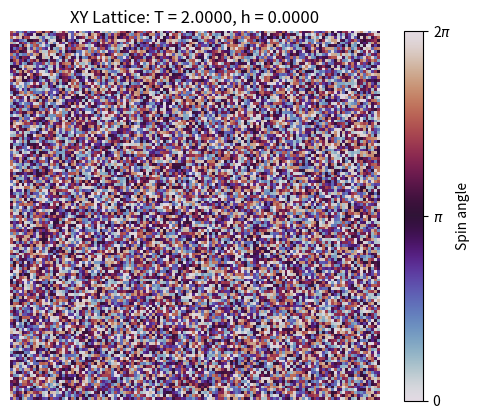

Python code for this plot: (Note: this script raises an exception after producing the figure.)
"""
Created on Sun Apr 20, 2025 @ 4:09 pm
@author: Harrison West, Renn Summersgill
"""

import os
import numpy as np
import matplotlib.pyplot as plt
from matplotlib import animation

pi = np.pi

class lattice():
    def __init__(self, temperature : float = .01, width : int = 128, external_field : float = 0.0) -> None:
        # Assumes coupling constant J = 1
        self.width = width
        self.size = self.width * self.width
        self.h = external_field
        L, N = self.width, self.size
        self.neighbors = {i : ((i//L)*L + (i+1)%L, (i+L)%N, (i//L)*L + (i-1)%L, (i-L)%N) for i in list(range(N))}
        self.spins = np.random.uniform(0, 2*pi, self.size)
        self.temperature = temperature

        self.fig, self.ax = plt.subplots()
        self.im = plt.imshow(self.spins.reshape(self.width, self.width), cmap = 'twilight',
                             vmin = 0, vmax = 2*pi,
                             interpolation = 'nearest')
        plt.title('XY Lattice: T = %.4f, h = %.4f' % (temperature, external_field))
        plt.colorbar(self.im, ticks=[0, pi, 2*pi], label = 'Spin angle').ax.set_yticklabels([0, '$\pi$', '2$\pi$'])
        plt.axis('off')

    def poke(self) -> None:
        beta = 1 / self.temperature
        sites = list(range(len(self.spins)))
        np.random.shuffle(sites)
        for site in sites:
            oldEnergy = -sum(np.cos(self.spins[site] - self.spins[n]) for n in self.neighbors[site]) - (self.h * np.cos(self.spins[site]))
            newSpin = np.random.uniform(0, 2*pi)
            newEnergy = -sum(np.cos(newSpin          - self.spins[n]) for n in self.neighbors[site]) - (self.h * np.cos(newSpin))
            if newEnergy <= oldEnergy or np.random.rand() < np.exp(-(newEnergy - oldEnergy) * beta):
                self.spins[site] = newSpin
        self.fig.canvas.draw()
        return

    def get_energy(self) -> np.array: # currently unused, but can be used later to see how energy changes as system equilibrates
        energy = np.zeros(np.shape(self.spins))
        for site in range(len(self.spins)):
            energy[site] = -sum(np.cos(self.spins[site] - self.spins[n]) for n in self.neighbors[site]) \
                           - (self.h * np.cos(self.spins[site]))
        return energy
    
    def plot_energy(self) -> None:
        energies = []
        x_vals = np.arange(1, 750)
        for _ in x_vals:
            energies.append(np.sum(self.get_energy())/self.size)
            self.poke()
        plt.clf()
        plt.plot(x_vals, energies)
        plt.title('Mean energy of system with width %i, h = %.4f, T = %.4f' % (self.width, self.h, self.temperature))
        plt.xlabel('Time step')
        plt.ylabel('Mean energy')
        name = 'stills/mean_energy.png'
        count = 0
        while os.path.exists(name):
            count += 1
            name = 'stills/mean_energy' + str(count) + '.png'
        plt.savefig(name)
        return None
    
    def get_magnetization(self):
        mag = np.sum(np.cos(self.spins))
        return mag/self.size
    
    def plot_magnetization(self) -> None: # Plot mean magnetization of an initial system over time
        mags = []
        x_vals = np.arange(1, 750)
        for _ in x_vals:
            mags.append(self.get_magnetization())
            self.poke()
        plt.clf()
        plt.plot(x_vals, mags)
        plt.title('Mean magnetization of system with width %i, h = %.4f, T = %.4f' % (self.width, self.h, self.temperature))
        plt.xlabel('Time step')
        plt.ylabel('Mean magnetization')
        
        name = 'stills/mean_mag.png'
        count = 0
        while os.path.exists(name):
            count += 1
            name = 'stills/mean_mag' + str(count) + '.png'
        plt.savefig(name)
        return None

    def animate(self, frame):
        self.poke()
        grid = self.spins.reshape(self.width, self.width)
        self.im = plt.imshow(grid, cmap = 'twilight', interpolation = 'nearest')
        return self.im

    def make_animation(self, prepend : str = 'lattice') -> None:
        anim = animation.FuncAnimation(self.fig, self.animate, frames = 200, interval = 100)
        name = prepend + '.gif'
        count = 0
        while os.path.exists('gifs/' + name):
            count += 1
            name = prepend + str(count) + '.gif'
        anim.save('gifs/' + name)
        # TODO: save image of final frame of the animation
        # plt.savefig('stills/' + prepend + str(count) + '.png')
        return
    
    def copy(self): # primary purpose is to copy the spin structure
        copy = lattice(temperature = self.temperature, width = self.width, external_field = self.h)
        copy.spins = np.copy(self.spins)
        return copy
    
    ### TODO: previously there was a show() function, but calling it would prevent make_animation() from
    ### working correctly. Could be worth re-creating but not a necessary feature as long as make_animation() works
    ### Note that make_animation takes much longer than simply showing would, but it produces and saves a full gif
    ### showing the system's evolution instead of a still image

sample = lattice(temperature = 2)
sample.make_animation()